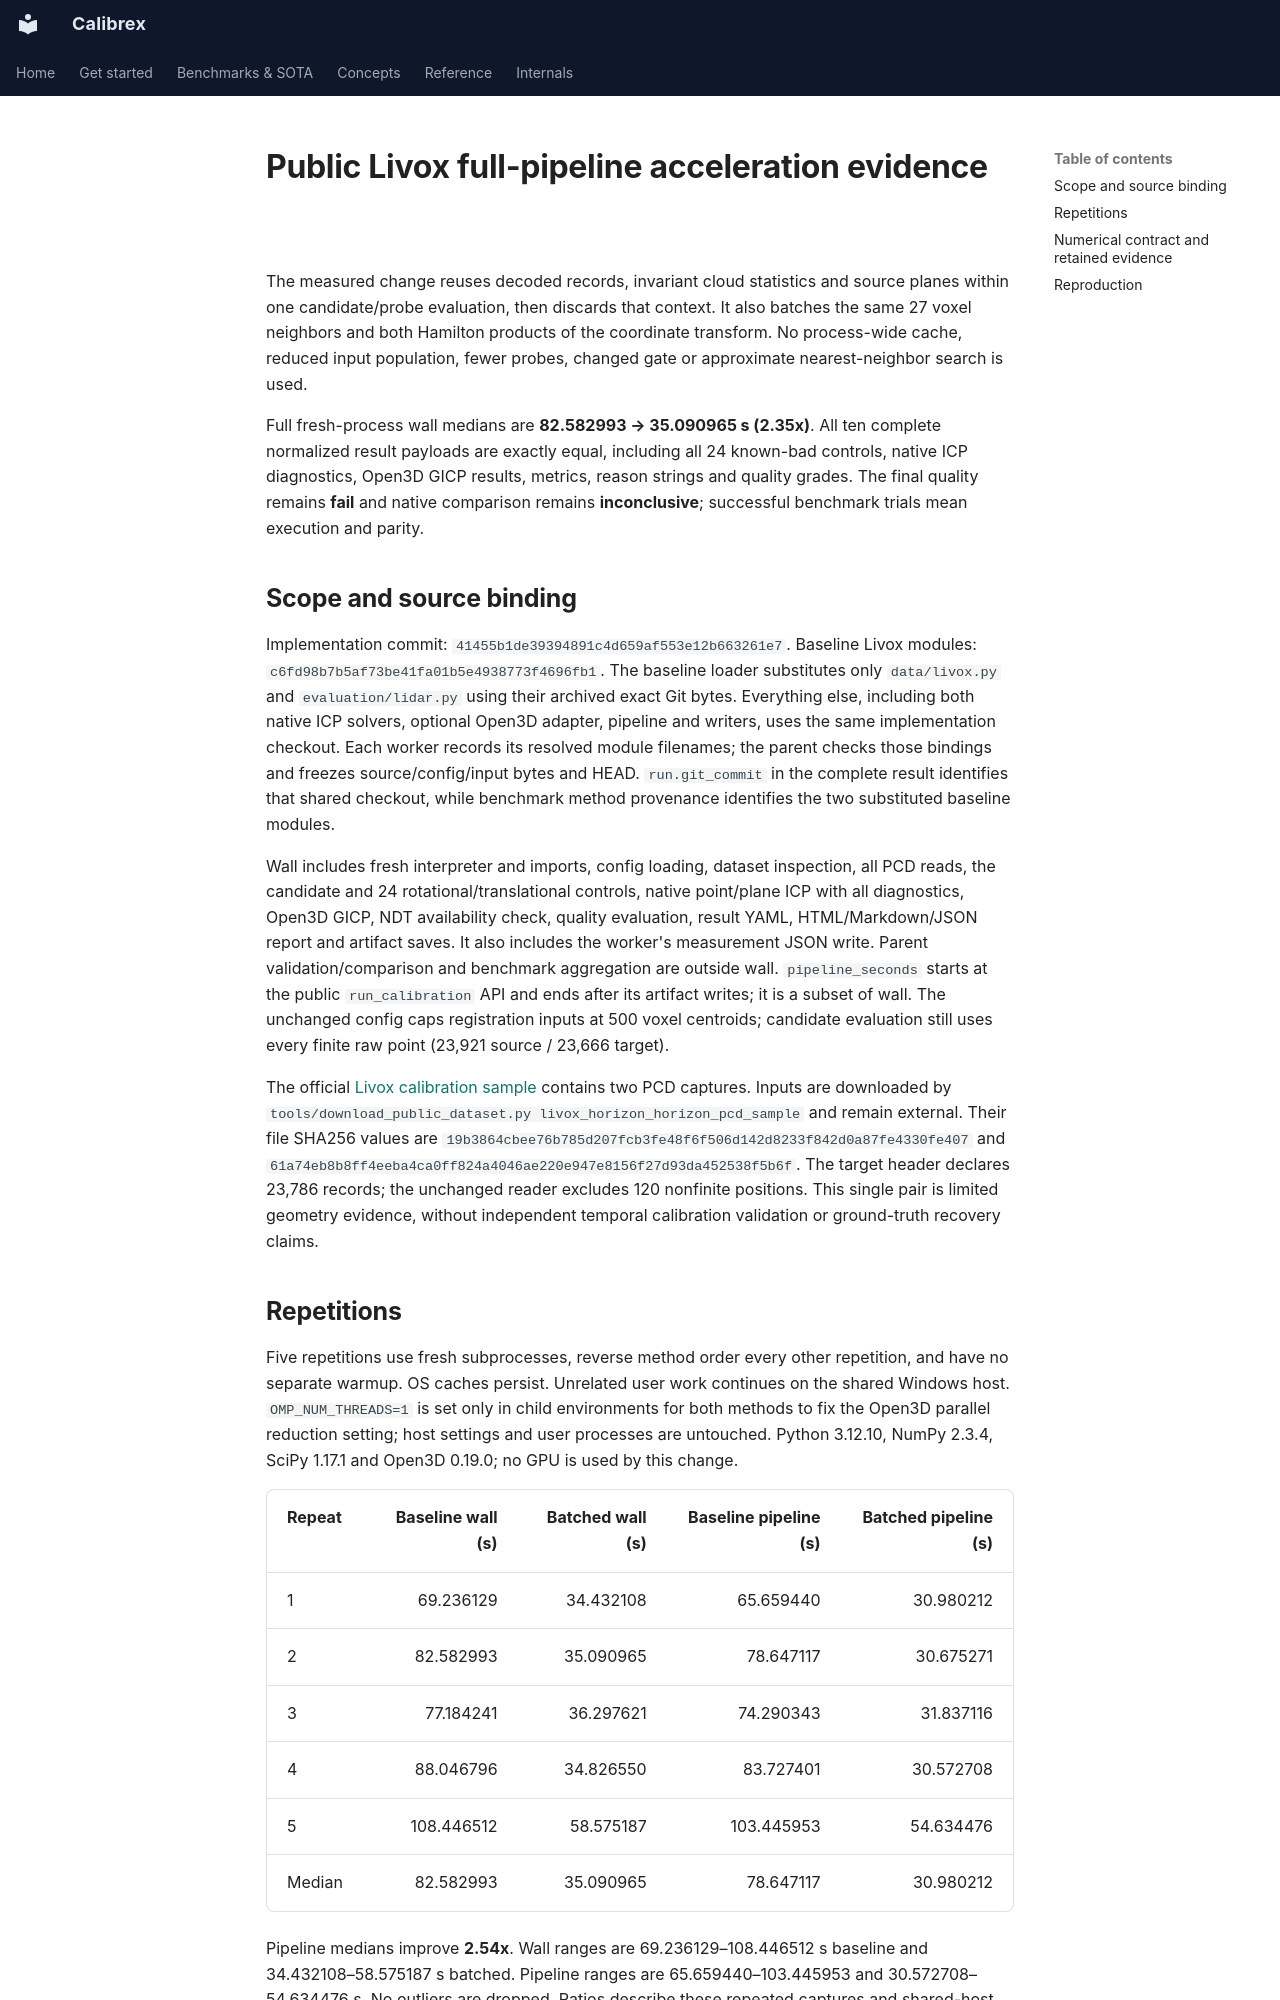

repository: rsasaki0109/Calibrex · page: assets/livox_evaluation/structured_lookup/index.html · generator: mkdocs

# Public Livox full-pipeline acceleration evidence

The measured change reuses decoded records, invariant cloud statistics and source
planes within one candidate/probe evaluation, then discards that context. It
also batches the same 27 voxel neighbors and both Hamilton products of the
coordinate transform. No process-wide cache, reduced input population, fewer
probes, changed gate or approximate nearest-neighbor search is used.

Full fresh-process wall medians are **82.582993 →
35.090965 s (2.35x)**. All ten complete
normalized result payloads are exactly equal, including all 24 known-bad controls,
native ICP diagnostics, Open3D GICP results, metrics, reason strings and quality
grades. The final quality remains **fail** and native comparison remains
**inconclusive**; successful benchmark trials mean execution and parity.

## Scope and source binding

Implementation commit: `41455b1de39394891c4d659af553e12b663261e7`. Baseline Livox modules: `c6fd98b7b5af73be41fa01b5e4938773f4696fb1`.
The baseline loader substitutes only `data/livox.py` and `evaluation/lidar.py`
using their archived exact Git bytes. Everything else, including both native
ICP solvers, optional Open3D adapter, pipeline and writers, uses the same
implementation checkout. Each worker records its resolved module filenames;
the parent checks those bindings and freezes source/config/input bytes and HEAD.
`run.git_commit` in the complete result identifies that shared checkout, while
benchmark method provenance identifies the two substituted baseline modules.

Wall includes fresh interpreter and imports, config loading, dataset inspection,
all PCD reads, the candidate and 24 rotational/translational controls, native
point/plane ICP with all diagnostics, Open3D GICP, NDT availability check, quality
evaluation, result YAML, HTML/Markdown/JSON report and artifact saves. It also
includes the worker's measurement JSON write. Parent validation/comparison and
benchmark aggregation are outside wall. `pipeline_seconds` starts at the public
`run_calibration` API and ends after its artifact writes; it is a subset of wall.
The unchanged config caps registration inputs at 500 voxel centroids; candidate
evaluation still uses every finite raw point (23,921 source / 23,666 target).

The official [Livox calibration sample](https://github.com/Livox-SDK/Livox_automatic_calibration)
contains two PCD captures. Inputs are downloaded by
`tools/download_public_dataset.py livox_horizon_horizon_pcd_sample` and remain
external. Their file SHA256 values are
`19b3864cbee76b785d207fcb3fe48f6f506d142d8233f842d0a87fe4330fe407` and
`61a74eb8b8ff4eeba4ca0ff824a4046ae220e947e8156f27d93da452538f5b6f`.
The target header declares 23,786 records; the unchanged reader excludes 120
nonfinite positions. This single pair is limited geometry evidence, without
independent temporal calibration validation or ground-truth recovery claims.

## Repetitions

Five repetitions use fresh subprocesses, reverse method order every other
repetition, and have no separate warmup. OS caches persist. Unrelated user work
continues on the shared Windows host. `OMP_NUM_THREADS=1` is set only in child
environments for both methods to fix the Open3D parallel reduction setting;
host settings and user processes are untouched. Python 3.12.10, NumPy 2.3.4,
SciPy 1.17.1 and Open3D 0.19.0; no GPU is used by this change.

| Repeat | Baseline wall (s) | Batched wall (s) | Baseline pipeline (s) | Batched pipeline (s) |
| --- | ---: | ---: | ---: | ---: |
| 1 | 69.236129 | 34.432108 | 65.659440 | 30.980212 |
| 2 | 82.582993 | 35.090965 | 78.647117 | 30.675271 |
| 3 | 77.184241 | 36.297621 | 74.290343 | 31.837116 |
| 4 | 88.046796 | 34.826550 | 83.727401 | 30.572708 |
| 5 | 108.446512 | 58.575187 | 103.445953 | 54.634476 |
| Median | 82.582993 | 35.090965 | 78.647117 | 30.980212 |

Pipeline medians improve **2.54x**. Wall ranges are
69.236129–108.446512 s baseline and
34.432108–58.575187 s batched. Pipeline ranges
are 65.659440–103.445953 and
30.572708–54.634476 s. No outliers are dropped.
Ratios describe these repeated captures and shared-host timings, without a
portable speed guarantee or confidence claim. Bootstrap fields are schema
summaries only. Prior ICP-only gains must not be multiplied by these ratios.
